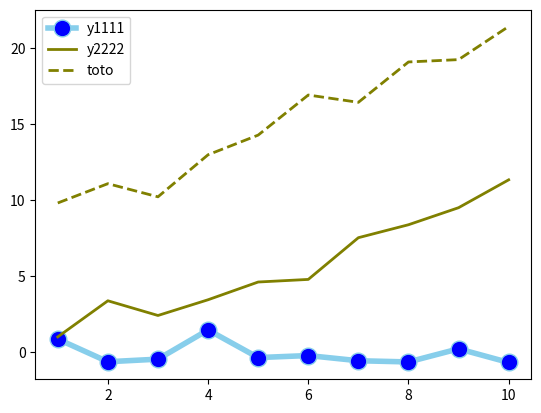

Source code (Python):
# libraries
import matplotlib.pyplot as plt
import numpy as np
import pandas as pd
 
# Data
df=pd.DataFrame({'x': range(1,11), 'y1111': np.random.randn(10), 'y2222': np.random.randn(10)+range(1,11), 'y3333': np.random.randn(10)+range(11,21) })
 
# multiple line plot
plt.plot( 'x', 'y1111', data=df, marker='o', markerfacecolor='blue', markersize=12, color='skyblue', linewidth=4)
plt.plot( 'x', 'y2222', data=df, marker='', color='olive', linewidth=2)
plt.plot( 'x', 'y3333', data=df, marker='', color='olive', linewidth=2, linestyle='dashed', label="toto")
plt.legend()
plt.show()